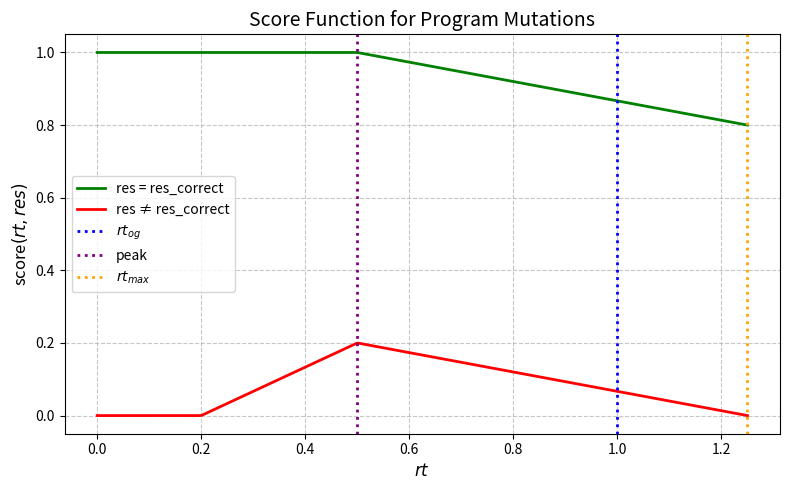

The matplotlib source for this figure:
import os

import matplotlib.pyplot as plt
import numpy as np

# Create diagrams directory if it doesn't exist
os.makedirs("diagrams", exist_ok=True)

# Parameters
rtog = 1.0
rtmax = 1.25
peak = 0.5


# Score function
def score(rt, res, res_correct=True):
    # Part 1 (0.2 * {...})
    if (res == res_correct) or (rt >= peak):
        val1 = (rtmax - rt) / (rtmax - peak)
    else:
        val1 = (rt - (1 / 5) * rtog) / ((3 / 10) * rtog)

    # clamp between 0 and 1
    val1 = np.clip(val1, 0, 1)

    part1 = 0.2 * val1

    # Part 2 ({...})
    part2 = 0.8 if res == res_correct else 0.0

    return part1 + part2


# Generate rt values
rt_values = np.linspace(0, rtmax, 300)

# Compute scores for correct and wrong results
scores_correct = [score(rt, res=True, res_correct=True) for rt in rt_values]
scores_wrong = [score(rt, res=False, res_correct=True) for rt in rt_values]

# Plot
plt.figure(figsize=(8, 5))
plt.plot(
    rt_values, scores_correct, label="res = res_correct", color="green", linewidth=2
)
plt.plot(
    rt_values,
    scores_wrong,
    label="res ≠ res_correct",
    color="red",
    linewidth=2,
)

# Add vertical markers for rt_og, peak, rt_max
for marker, color, label in zip(
    [rtog, peak, rtmax],
    ["blue", "purple", "orange"],
    [r"$rt_{og}$", "peak", r"$rt_{max}$"],
):
    plt.axvline(marker, color=color, linestyle=":", linewidth=2, label=label)

# Decorations
plt.xlabel(r"$rt$", fontsize=12)
plt.ylabel(r"score$(rt, res)$", fontsize=12)
plt.title("Score Function for Program Mutations", fontsize=14)
plt.legend(fontsize=10)
plt.grid(True, linestyle="--", alpha=0.7)
plt.tight_layout()

# Save the figure
output_filename = "diagrams/score_function.png"
plt.savefig(output_filename, dpi=300, bbox_inches="tight")
print(f"Plot saved to {output_filename}")

plt.show()
plt.show()
